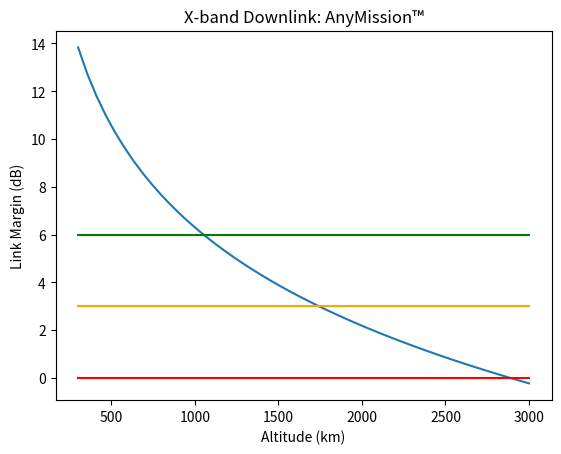

Generate this figure with matplotlib:
import math
import scipy
import numpy
from scipy import constants
from scipy import special
import matplotlib.pyplot as plt


def eirp(power_transmit, loss, gain_transmit):  # dBW, dB, dBi
    return power_transmit - loss + gain_transmit


def g_over_t(gain_receive, noise_temperature):  # dB, dBK
    return gain_receive - 10*math.log10(noise_temperature)


def ebn0(bit_error_rate, modulation):
    # http://140.113.144.123/105%20introduction%20to%20digital%20communications/Unit%201-7%20GMSK.pdf
    # https://www.edn.com/design/communications-design/4017668/3/Modulation-roundup-error-rates-noise-and-capacity
    # PCM/PM/NRZ/SP-L ~= BPSK
    # https://deepspace.jpl.nasa.gov/files/phase1.pdf

    _ebn0 = 0

    if modulation == 'GMSK':
        _ebn0 = 10 * math.log10(((scipy.special.erfcinv(bit_error_rate * 2)) ** 2) / 0.9)
    elif modulation == 'BPSK' or modulation == 'QPSK' or modulation == 'OQPSK' or modulation == 'PCM':
        _ebn0 = 10 * math.log10((scipy.special.erfcinv(bit_error_rate * 2)) ** 2)
    elif modulation == '8PSK' or modulation == '8APSK':
        _ebn0 = 10 * math.log10(((scipy.special.erfcinv(bit_error_rate * math.log2(8))) ** 2) /
                                (math.log2(8) * math.sin(math.pi / 8)))
    elif modulation == '16QAM' or modulation == '16APSK':
        _ebn0 = 10 * math.log10(((scipy.special.erfcinv(bit_error_rate * (8 / 3))) ** 2) * (10 / 4))
        # TODO:  16APSK = Guess
    elif modulation == '16APSK' or modulation == '16PSK':
        _ebn0 = 10 * math.log10(((scipy.special.erfcinv(bit_error_rate * math.log2(16))) ** 2) /
                                (math.log2(16) * math.sin(math.pi / 16)))
        # TODO:  32APSK = Guess
    elif modulation == '32APSK':
        _ebn0 = 10 * math.log10(((scipy.special.erfcinv(bit_error_rate * math.log2(32))) ** 2) /
                                (math.log2(32) * math.sin(math.pi / 32)))
        # TODO:  64APSK = Guess
    elif modulation == '64APSK':
        _ebn0 = 10 * math.log10(((scipy.special.erfcinv(bit_error_rate * math.log2(64))) ** 2) /
                                (math.log2(64) * math.sin(math.pi / 64)))
        # TODO:  128APSK = Guess
    elif modulation == '128APSK':
        _ebn0 = 10 * math.log10(((scipy.special.erfcinv(bit_error_rate * math.log2(128))) ** 2) /
                                (math.log2(128) * math.sin(math.pi / 128)))
        # TODO:  256APSK = Guess
    elif modulation == '256APSK':
        _ebn0 = 10 * math.log10(((scipy.special.erfcinv(bit_error_rate * math.log2(256))) ** 2) /
                                (math.log2(256) * math.sin(math.pi / 256)))

    return _ebn0


def path_loss_troposphere():
    return 0


def path_loss_ionosphere():
    return 0


def path_loss_free_space(distance, frequency):
    _path_loss_free_space = 20 * math.log10((4 * math.pi * distance * frequency) /
                                            scipy.constants.value(u'speed of light in vacuum'))
    return -1*_path_loss_free_space


def slant_range(mean_orbit_altitude, elevation_angle_degrees, object_radius):
    mean_orbit_radius = mean_orbit_altitude + object_radius
    elevation_angle_radians = math.radians(elevation_angle_degrees)
    _slant_range = object_radius * ((((mean_orbit_radius ** 2 / object_radius ** 2) -
                                      (math.cos(elevation_angle_radians)) ** 2) ** 0.5) -
                                    math.sin(elevation_angle_radians))
    return _slant_range

def parameterizer(key, values):

    for value in values:
        satellite_slant_range = slant_range(altitude, elevation_angle, EARTH_RADIUS)

        minimum_ebn0 = ebn0(mission_bit_error_rate, modulation_type)
        spacecraft_eirp = eirp(spacecraft_transmit_power,
                               spacecraft_transmit_losses,
                               spacecraft_transmit_antenna_gains[0][0])  # TODO N-D handling

        c_over_N0 = \
            spacecraft_eirp + \
            ground_station_g_over_t + \
            path_loss_free_space(satellite_slant_range, center_frequency) + \
            path_loss_troposphere() + \
            path_loss_troposphere() + \
            BOLTZMANN

        actual_ebn0 = c_over_N0 - 10 * math.log10(modulated_bit_rate)
        link_margins.append(actual_ebn0 - implementation_margin - minimum_ebn0 + coding_gain)

    plt.plot(numpy.array(altitudes, dtype='float') / 1E3, link_margins)
    plt.plot(numpy.array(altitudes, dtype='float') / 1E3, sdr_specs, color='green')
    plt.plot(numpy.array(altitudes, dtype='float') / 1E3, cdr_specs, color='orange')
    plt.plot(numpy.array(altitudes, dtype='float') / 1E3, min_specs, color='red')
    plt.title(link_name)
    plt.xlabel(key)
    plt.ylabel('Link Margin (dB)')
    plt.show()

    return

EARTH_RADIUS = 6378*1000
BOLTZMANN = -10*math.log10(scipy.constants.value(u'Boltzmann constant'))


frequency_name = 'X-band Downlink'
mission_name = 'AnyMission™'
link_name = frequency_name + ': ' + mission_name

modulated_bit_rate = 100E6
modulation_type = 'OQPSK'
altitude = 600E3
elevation_angle = 10
center_frequency = 8025E6
implementation_margin = 1
mission_bit_error_rate = 1E-12
coding_gain = 14 # rate 1/2
ground_station_g_over_t = 20
spacecraft_transmit_power = 10  # dBW
spacecraft_transmit_losses = 2
spacecraft_transmit_antenna_gains = [[10, 10], [6, 30]] #gains vs 3 dB coverage angle +/-
sdr_spec = 6  # NASA SDR standard unproven link (dB)
cdr_spec = 3  # NASA CDR standard unproven link (dB)
min_spec = 0  # 100% likely bit drops here (dB)

altitudes = numpy.linspace(300E3, 3000E3, num=50)
sdr_specs = [sdr_spec]*len(altitudes)
cdr_specs = [cdr_spec]*len(altitudes)
min_specs = [min_spec]*len(altitudes)

link_margins = []

swept_parameter = altitudes
swept_parameter_xlabel = 'Altitude (km)'

#parameterizer(swept_parameter, swept_parameter_xlabel)

for altitude in altitudes:

    satellite_slant_range = slant_range(altitude, elevation_angle, EARTH_RADIUS)

    minimum_ebn0 = ebn0(mission_bit_error_rate, modulation_type)
    spacecraft_eirp = eirp(spacecraft_transmit_power,
                           spacecraft_transmit_losses,
                           spacecraft_transmit_antenna_gains[0][0]) # TODO N-D handling

    c_over_N0 = \
        spacecraft_eirp + \
        ground_station_g_over_t + \
        path_loss_free_space(satellite_slant_range, center_frequency) + \
        path_loss_troposphere() + \
        path_loss_troposphere() + \
        BOLTZMANN

    actual_ebn0 = c_over_N0 - 10*math.log10(modulated_bit_rate)
    link_margins.append(actual_ebn0 - implementation_margin - minimum_ebn0 + coding_gain)

plt.plot(numpy.array(altitudes, dtype='float')/1E3, link_margins)
plt.plot(numpy.array(altitudes, dtype='float')/1E3, sdr_specs, color='green')
plt.plot(numpy.array(altitudes, dtype='float')/1E3, cdr_specs, color='orange')
plt.plot(numpy.array(altitudes, dtype='float')/1E3, min_specs, color='red')
plt.title(link_name)
plt.xlabel('Altitude (km)')
plt.ylabel('Link Margin (dB)')
plt.show()

